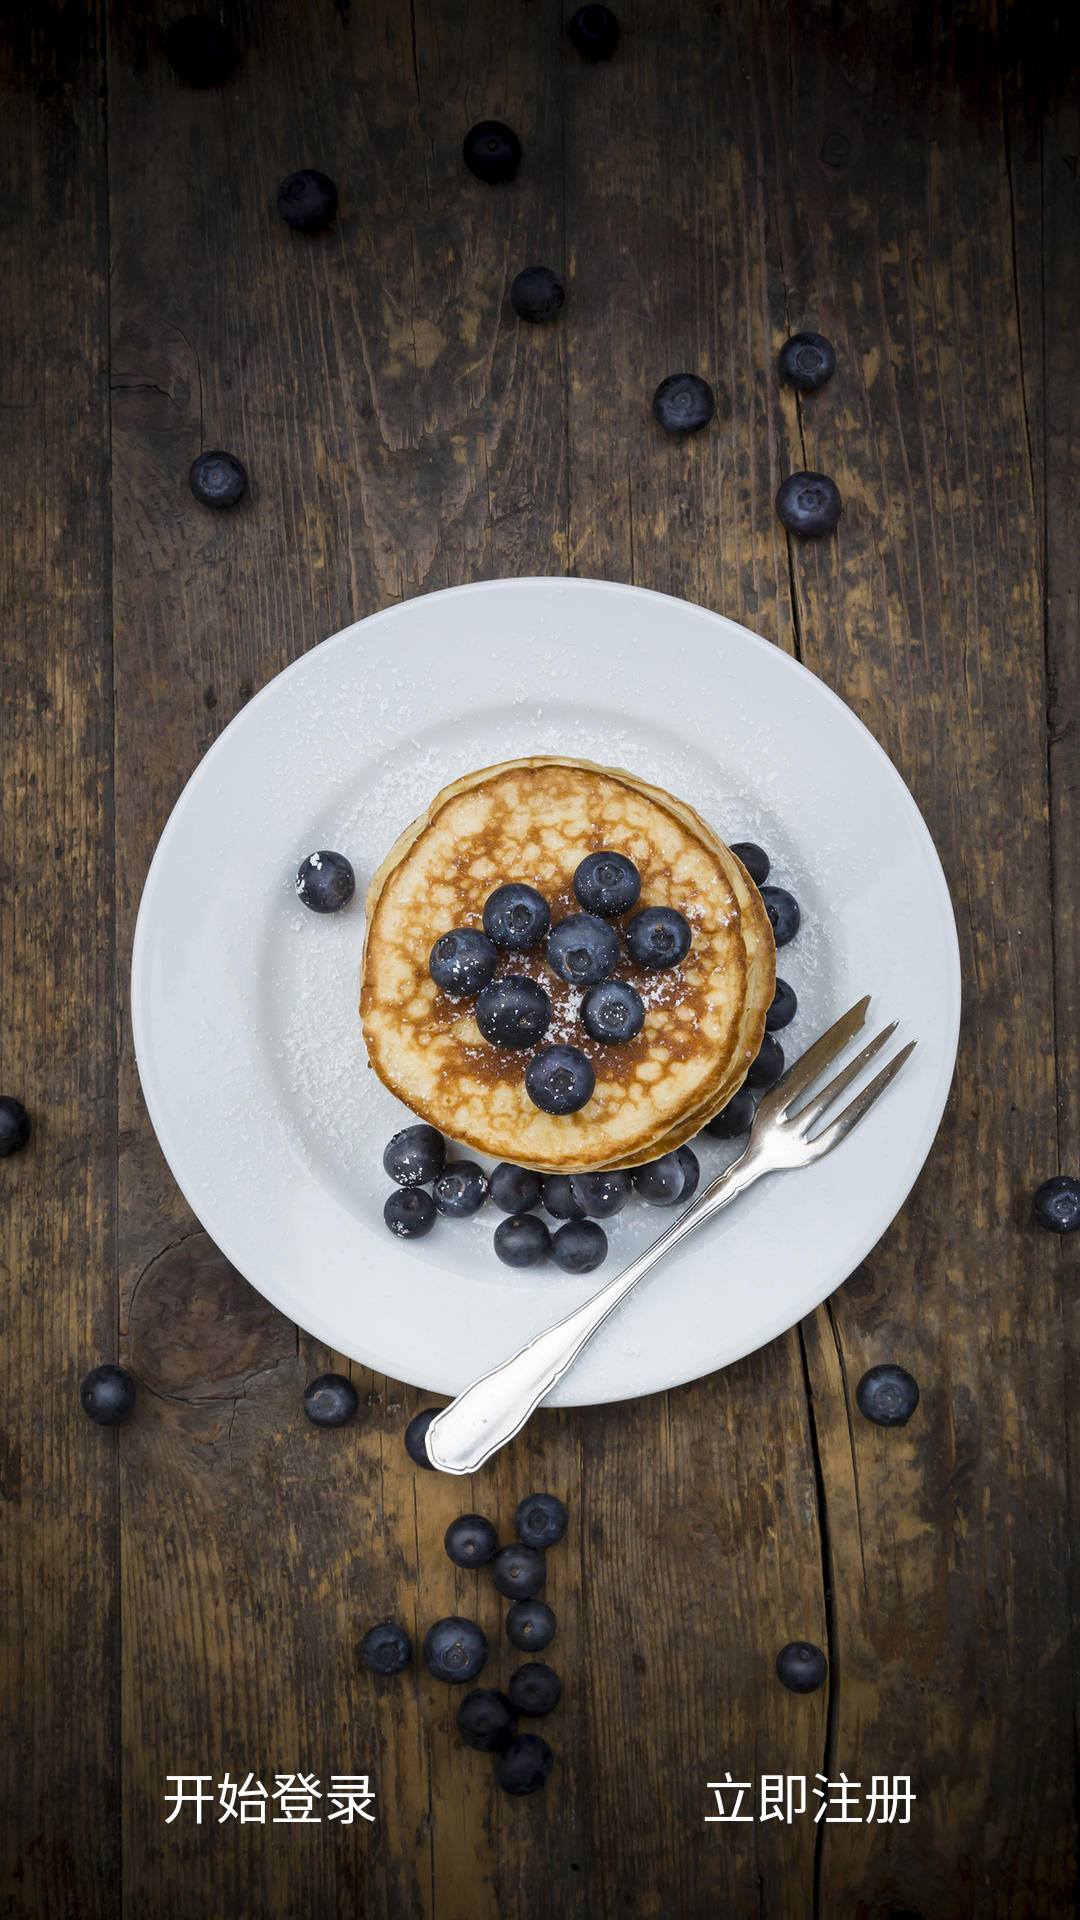

Reconstruct the res/layout file that produces this screen, plus the resources it refers to.
<!-- AndroidManifest.xml: activity theme JK.SwipeBack.Transparent.Theme -->
<!-- res/layout/activity_welcome.xml -->
<?xml version="1.0" encoding="utf-8"?>
<LinearLayout xmlns:android="http://schemas.android.com/apk/res/android"
    android:orientation="vertical" android:layout_width="match_parent"
    android:layout_height="match_parent"
    android:background="@drawable/welcomebg">
<LinearLayout
    android:layout_width="match_parent"
    android:layout_height="0dp"
    android:layout_weight="9">

</LinearLayout>
    <LinearLayout
        android:layout_width="match_parent"
        android:layout_height="0dp"
        android:layout_weight="1"
        android:orientation="horizontal">
        <Button
            android:id="@+id/tologin"
            android:layout_marginLeft="15dp"
            android:layout_marginRight="15dp"
            android:layout_width="0dp"
            android:layout_height="45dp"
            android:layout_weight="1"
            android:text="开始登录"
            android:textSize="18sp"
            android:textColor="#fff"
            android:background="@color/bar_grey"/>
        <Button
            android:id="@+id/toregist"
            android:layout_marginLeft="15dp"
            android:layout_marginRight="15dp"
            android:layout_width="0dp"
            android:layout_height="45dp"
            android:layout_weight="1"
            android:text="立即注册"
            android:textSize="18sp"
            android:textColor="#fff"
            android:background="@color/bar_grey"/>
    </LinearLayout>
</LinearLayout>
<!-- resources referenced by this layout -->
<resources>
  <!-- drawable welcomebg: jpg bitmap (drawable, 300769 bytes) -->
  <style name="JK.SwipeBack.Transparent.Theme" parent="AppTheme">
          <item name="android:windowBackground">@android:color/transparent</item>
          <item name="android:windowIsTranslucent">true</item>
          <item name="android:windowAnimationStyle">@style/JK.Animation.SlidingBack</item>
          <item name="android:actionBarStyle">@style/JKActionBar.Custom</item>
          <item name="android:windowNoTitle">true</item>
      </style>
  <style name="AppTheme" parent="Theme.AppCompat.Light.DarkActionBar">
          
          <item name="android:windowIsTranslucent">true</item>
      </style>
  <style name="JK.Animation.SlidingBack" parent="@android:style/Animation.Activity">
          <item name="android:activityOpenEnterAnimation">@anim/in_from_right</item>
          <item name="android:activityOpenExitAnimation">@anim/out</item>
          <item name="android:activityCloseEnterAnimation">@anim/in_from_right</item>
          <item name="android:activityCloseExitAnimation">@anim/out</item>
          <item name="android:wallpaperOpenEnterAnimation">@anim/in_from_right</item>
          <item name="android:wallpaperOpenExitAnimation">@anim/out</item>
          <item name="android:wallpaperCloseEnterAnimation">@anim/in_from_right</item>
          <item name="android:wallpaperCloseExitAnimation">@anim/out</item>
          <item name="android:wallpaperIntraOpenEnterAnimation">@anim/in_from_right</item>
          <item name="android:wallpaperIntraOpenExitAnimation">@anim/out</item>
          <item name="android:wallpaperIntraCloseEnterAnimation">@anim/in_from_right</item>
          <item name="android:wallpaperIntraCloseExitAnimation">@anim/out</item>
          <item name="android:windowNoTitle">true</item>
      </style>
  <style name="JKActionBar.Custom" parent="@style/Widget.AppCompat.Light.ActionBar.Solid.Inverse">
          <item name="android:displayOptions">showCustom</item>
          <item name="android:background">@android:color/transparent</item>
          <item name="background">@android:color/transparent</item>
          <item name="android:height">?actionBarSize</item>
          <item name="android:windowNoTitle">true</item>
      </style>
</resources>
